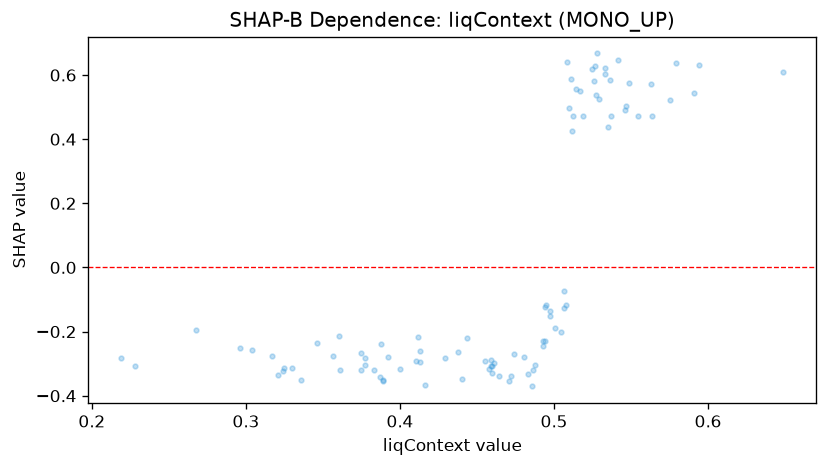

Values plotted in this chart, from the file beside it:
feature_value, shap_value
0.392, -0.2783
0.4164, -0.3674
0.336, -0.3523
0.5334, 0.6022
0.2278, -0.3077
0.5362, 0.5836
0.526, 0.5823
0.5628, 0.5727
0.5488, 0.574
0.4646, -0.3382
0.413, -0.2615
0.3564, -0.2768
0.5754, 0.5222
0.537, 0.4728
0.3244, -0.3221
0.4804, -0.2779
0.5418, 0.6462
0.5078, -0.1169
0.5794, 0.6365
0.5144, 0.5554
0.5096, 0.4968
0.3872, -0.3414
0.2674, -0.1961
0.4874, -0.3038
0.5912, 0.5434
0.4706, -0.3539
0.4942, -0.1223
0.5044, -0.2007
0.4596, -0.3079
0.4376, -0.2644
0.458, -0.3158
0.2964, -0.2527
0.4434, -0.219
0.474, -0.2691
0.4106, -0.292
0.2192, -0.2814
0.4834, -0.333
0.5116, 0.4268
0.377, -0.2836
0.3748, -0.3205
0.383, -0.3205
0.4866, -0.3184
0.5008, -0.1873
0.4554, -0.2929
0.4588, -0.3086
0.5172, 0.5489
0.4946, -0.1167
0.486, -0.3708
0.4972, -0.1525
0.5546, 0.4728
0.5458, 0.4923
0.5246, 0.6186
0.5282, 0.6673
0.3462, -0.2352
0.3172, -0.2765
0.4928, -0.2282
0.3892, -0.3551
0.4132, -0.295
0.6486, 0.6082
0.5348, 0.4388
... 34 more rows
